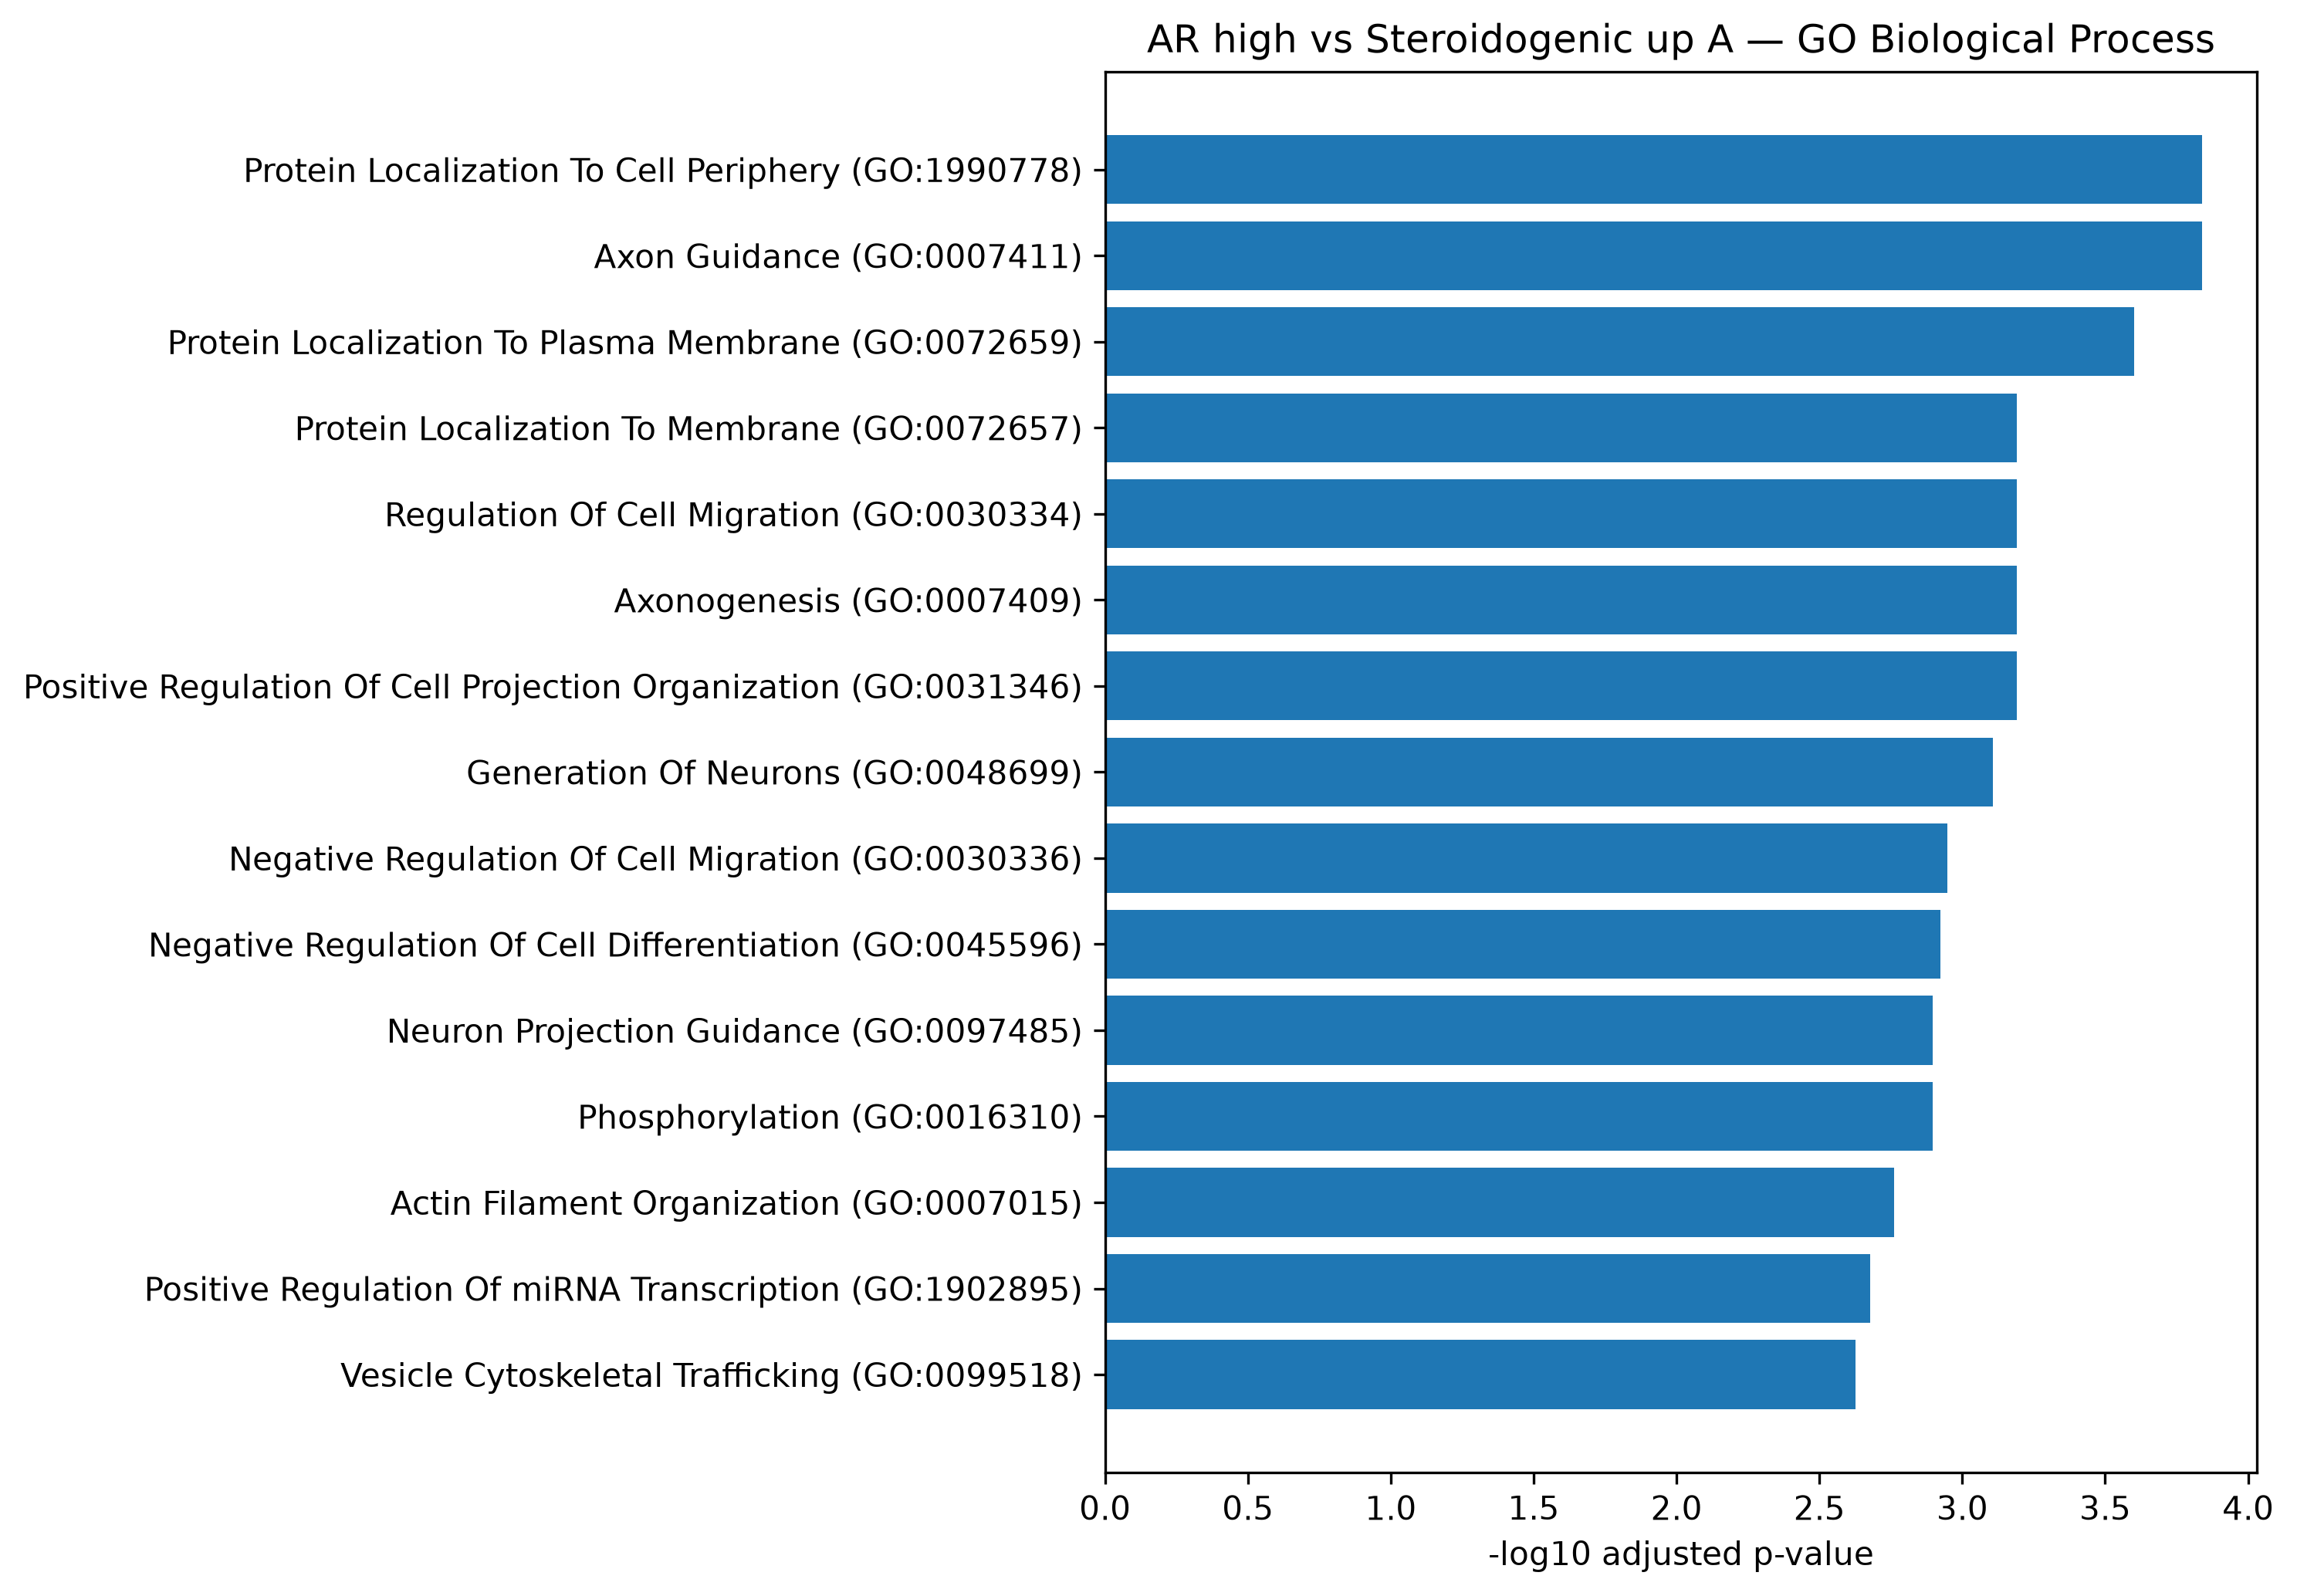

Values plotted in this chart, from the file beside it:
Gene_set, Term, Overlap, P-value, Adjusted P-value, Old P-value, Old Adjusted P-value, Odds Ratio, Combined Score, Genes
GO_Biological_Process_2023, Protein Localization To Cell Periphery (…, 39/142, 4.942146133082041e-08, 0.0001447, 0, 0, 3.082, 51.84, RAB3B;RAB3C;SPTBN4;PLEKHF1;CD81;RAB3D;ZD…
GO_Biological_Process_2023, Axon Guidance (GO:0007411), 40/149, 6.63549148741913e-08, 0.0001447, 0, 0, 2.987, 49.37, EPHB6;NOTCH1;EPHA10;SEMA3C;ARHGEF25;LRTM…
GO_Biological_Process_2023, Protein Localization To Plasma Membrane …, 37/137, 1.7242201698563405e-07, 0.0002506, 0, 0, 3.009, 46.86, RAB3B;RAB3C;SPTBN4;PLEKHF1;CD81;RAB3D;ZD…
GO_Biological_Process_2023, Protein Localization To Membrane (GO:007…, 45/192, 7.482161193744724e-07, 0.0006463, 0, 0, 2.492, 35.15, RAB3B;RAB3C;SPTBN4;PLEKHF1;CD81;RAB3D;ZD…
GO_Biological_Process_2023, Regulation Of Cell Migration (GO:0030334…, 82/434, 7.954924421483886e-07, 0.0006463, 0, 0, 1.907, 26.78, PTPRT;MIA3;PTPRJ;ING1;CX3CL1;ARHGAP4;AMO…
GO_Biological_Process_2023, Axonogenesis (GO:0007409), 44/188, 1.0301055938858984e-06, 0.0006463, 0, 0, 2.487, 34.28, EPHB6;SPTBN4;BRSK2;NOTCH1;HSP90AB1;EPHA1…
GO_Biological_Process_2023, Positive Regulation Of Cell Projection O…, 32/118, 1.0375647229165557e-06, 0.0006463, 0, 0, 3.021, 41.63, DDR1;CAMK2B;NEDD9;CX3CL1;STYXL1;CUX2;CUX…
GO_Biological_Process_2023, Generation Of Neurons (GO:0048699), 41/172, 1.437660714798929e-06, 0.0007835, 0, 0, 2.545, 34.24, BRSK2;RTN1;WNT2B;SIX1;ASCL1;SH3RF1;NRBP2…
GO_Biological_Process_2023, Negative Regulation Of Cell Migration (G…, 39/163, 2.3286777418474542e-06, 0.001128, 0, 0, 2.557, 33.16, PTPRT;LRP1;TACSTD2;NEDD9;MIA3;PTPRJ;FOXO…
GO_Biological_Process_2023, Negative Regulation Of Cell Differentiat…, 46/207, 2.7334034684883927e-06, 0.001192, 0, 0, 2.325, 29.79, FOXA1;NOTCH1;HPN;TWIST1;DTX1;ASCL1;DLL1;…
GO_Biological_Process_2023, Neuron Projection Guidance (GO:0097485), 32/124, 3.342089791414113e-06, 0.00127, 0, 0, 2.823, 35.6, EPHB6;NOTCH1;EPHA10;SEMA3C;ARHGEF25;LRTM…
GO_Biological_Process_2023, Phosphorylation (GO:0016310), 79/429, 3.49520702180313e-06, 0.00127, 0, 0, 1.845, 23.18, EPHB6;PRR5;PRAG1;MAST2;LRRK1;MAST1;TESK2…
GO_Biological_Process_2023, Actin Filament Organization (GO:0007015), 35/144, 5.172895595759304e-06, 0.001735, 0, 0, 2.608, 31.74, HIP1;NEDD9;TTN;MYO6;RAC3;PRSS8;GAS2L1;CG…
GO_Biological_Process_2023, Positive Regulation Of miRNA Transcripti…, 16/43, 6.751457095925466e-06, 0.002103, 0, 0, 4.793, 57.06, FOXA1;EGR1;JUN;SPI1;PDGFB;MRTFB;FOS;FOXO…
GO_Biological_Process_2023, Vesicle Cytoskeletal Trafficking (GO:009…, 15/39, 8.142451672850625e-06, 0.002367, 0, 0, 5.053, 59.22, SYT4;BICDL1;BICDL2;FNBP1L;TANC2;MYO1E;MY…
GO_Biological_Process_2023, Regulation Of miRNA Transcription (GO:19…, 19/59, 1.1095070298432045e-05, 0.003001, 0, 0, 3.844, 43.86, FOXA1;EGR1;JUN;SPI1;MRTFB;PDGFB;FOS;FOXO…
GO_Biological_Process_2023, Regulation Of Microtubule Cytoskeleton O…, 15/40, 1.1700572295644742e-05, 0.003001, 0, 0, 4.851, 55.09, PATJ;PRKAA2;FRMPD2;STMN3;CAMSAP3;STMN1;M…
GO_Biological_Process_2023, Negative Regulation Of Actin Filament Bu…, 12/28, 1.803679454685168e-05, 0.004369, 0, 0, 6.059, 66.18, TJP1;TMEFF2;STMN1;TACSTD2;RHPN1;INPP5K;A…
GO_Biological_Process_2023, Protein Phosphorylation (GO:0006468), 86/500, 2.055064347036379e-05, 0.004716, 0, 0, 1.698, 18.32, EPHB6;DDR1;PRAG1;MAST2;LRRK1;MAST1;TESK2…
GO_Biological_Process_2023, Vesicle-Mediated Transport (GO:0016192), 73/411, 2.8827600273694877e-05, 0.006231, 0, 0, 1.762, 18.42, PLEKHF2;DENND1B;SNAP25;PLEKHF1;HIP1;DOC2…
GO_Biological_Process_2023, Negative Regulation Of Stress Fiber Asse…, 11/25, 3.0013278102303463e-05, 0.006231, 0, 0, 6.345, 66.08, TJP1;TMEFF2;STMN1;TACSTD2;RHPN1;INPP5K;A…
GO_Biological_Process_2023, Protein Autophosphorylation (GO:0046777), 36/162, 3.173957717538797e-05, 0.00629, 0, 0, 2.319, 24.02, DDR1;CAMK2B;STK39;PRKX;ACVR1B;CAMKK2;EEF…
GO_Biological_Process_2023, Neuron Development (GO:0048666), 34/150, 3.3856037543908984e-05, 0.006418, 0, 0, 2.378, 24.48, CNTNAP2;TENM1;ATP8A2;SLC44A4;STMN3;BICDL…
GO_Biological_Process_2023, Regulation Of Stress Fiber Assembly (GO:…, 21/75, 4.259581235772104e-05, 0.007738, 0, 0, 3.148, 31.68, SERPINF2;TPM1;LIMK1;TACSTD2;ARHGEF10L;AR…
GO_Biological_Process_2023, Positive Regulation Of miRNA Metabolic P…, 16/49, 4.466786268686356e-05, 0.00779, 0, 0, 3.92, 39.26, FOXA1;EGR1;JUN;SPI1;MRTFB;PDGFB;FOS;FOXO…
GO_Biological_Process_2023, Establishment Or Maintenance Of Apical/B…, 11/26, 4.6832551625292965e-05, 0.007853, 0, 0, 5.922, 59.03, PATJ;PARD6A;DLG3;MTCL1;PARD6G;FOXJ1;SCRI…
GO_Biological_Process_2023, Establishment Or Maintenance Of Epitheli…, 14/40, 5.593912077836496e-05, 0.009033, 0, 0, 4.351, 42.6, PATJ;MTCL1;PARD6G;SCRIB;SYNE4;PRKCZ;MYO9…
GO_Biological_Process_2023, Regulation Of Microtubule-Based Process …, 14/41, 7.635176478912965e-05, 0.01144, 0, 0, 4.19, 39.72, PATJ;PRKAA2;FRMPD2;BICD1;CAMSAP3;ERBB2;M…
GO_Biological_Process_2023, Synaptic Vesicle Exocytosis (GO:0016079), 14/41, 7.635176478912965e-05, 0.01144, 0, 0, 4.19, 39.72, UNC13B;SNAP25;SYT4;PRRT2;UNC13A;STX19;CP…
GO_Biological_Process_2023, Negative Regulation Of Neuron Differenti…, 10/23, 7.868836756013298e-05, 0.01144, 0, 0, 6.209, 58.68, DLX1;DISP3;DLX2;DTX1;TUNAR;HES1;CALR;CNT…
GO_Biological_Process_2023, Cell Junction Organization (GO:0034330), 18/62, 8.803271715131214e-05, 0.01223, 0, 0, 3.309, 30.89, CXADR;CTNND2;WNT7B;RAB39B;L1CAM;GRHL2;MY…
GO_Biological_Process_2023, Cardiac Muscle Cell-Cardiac Muscle Cell …, 5/6, 8.979573548322469e-05, 0.01223, 0, 0, 40.3, 375.5, DSP;CXADR;JUP;DSG2;DSC2
GO_Biological_Process_2023, Cell-Cell Junction Organization (GO:0045…, 19/68, 0.0001003, 0.01325, 0, 0, 3.137, 28.88, DSP;CXADR;CTNND2;CTNND1;TJP1;ARVCF;OCLN;…
GO_Biological_Process_2023, Regulation Of Calcium Ion-Dependent Exoc…, 11/28, 0.0001055, 0.01353, 0, 0, 5.224, 47.84, SCAMP5;SYT4;DOC2A;TRPV6;KCNB1;SYT13;SYT7…
GO_Biological_Process_2023, Lung Epithelium Development (GO:0060428), 6/9, 0.0001135, 0.01414, 0, 0, 16.12, 146.5, ERRFI1;WNT7B;RCAN3;FOXJ1;GRHL2;PKD1
GO_Biological_Process_2023, Regulation Of Protein Polymerization (GO…, 12/33, 0.000124, 0.01502, 0, 0, 4.615, 41.51, CAMSAP3;HSP90AA1;MAP2;COTL1;HCLS1;ARHGAP…
GO_Biological_Process_2023, Positive Regulation Of Neuron Projection…, 23/92, 0.0001291, 0.01522, 0, 0, 2.698, 24.16, DDR1;CAMK2B;FZD1;WNT5A;COBL;CBFA2T2;CX3C…
GO_Biological_Process_2023, Signal Release From Synapse (GO:0099643), 13/38, 0.0001342, 0.01534, 0, 0, 4.2, 37.45, SNAP25;PTPRN2;UNC13A;STXBP2;CPLX2;CPLX1;…
GO_Biological_Process_2023, Neurotransmitter Secretion (GO:0007269), 14/43, 0.0001372, 0.01534, 0, 0, 3.901, 34.69, SNAP25;PTPRN2;UNC13A;DOC2A;STXBP2;CPLX2;…
GO_Biological_Process_2023, Regulation Of Neuron Projection Developm…, 36/174, 0.0001507, 0.01627, 0, 0, 2.116, 18.62, DDR1;CAMK2B;BRSK2;PRAG1;CRMP1;CX3CL1;STY…
GO_Biological_Process_2023, Regulation Of Notch Signaling Pathway (G…, 19/70, 0.000153, 0.01627, 0, 0, 3.013, 26.47, JAG2;GALNT11;MESP1;EGFL7;JAG1;PRAG1;YJEF…
GO_Biological_Process_2023, Regulation Of Intracellular Signal Trans…, 54/297, 0.0001627, 0.01653, 0, 0, 1.807, 15.76, ARHGAP8;JPT2;WWC1;HSPB1;ARHGAP39;ARHGEF1…
GO_Biological_Process_2023, Protein Modification Process (GO:0036211…, 110/711, 0.000163, 0.01653, 0, 0, 1.497, 13.05, EPHB6;PRAG1;TESK2;LOXL1;LOXL2;PPP1CB;GOL…
GO_Biological_Process_2023, Regulation Of Small GTPase Mediated Sign…, 27/118, 0.0001769, 0.01753, 0, 0, 2.403, 20.76, ARHGAP8;ARHGEF25;ARHGAP39;ARHGEF10L;ARHG…
GO_Biological_Process_2023, Regulation Of Postsynapse Organization (…, 10/25, 0.0001826, 0.01769, 0, 0, 5.381, 46.32, EPHA4;CDKL5;HOMER1;WNT5A;IL1RAPL1;KIF1A;…
GO_Biological_Process_2023, Regulation Of Dendritic Spine Morphogene…, 11/30, 0.0002177, 0.02063, 0, 0, 4.674, 39.41, CAMK2B;EFNA1;EPHA4;CUX2;CAPRIN1;KIF1A;SR…
GO_Biological_Process_2023, Positive Regulation Of Developmental Gro…, 15/50, 0.0002244, 0.02081, 0, 0, 3.463, 29.1, SYT4;CDKL5;UNC13A;LIMK1;NEDD4L;L1CAM;DLL…
GO_Biological_Process_2023, Notch Signaling Pathway (GO:0007219), 13/40, 0.0002412, 0.02173, 0, 0, 3.889, 32.39, JAG2;GALNT11;NOTCH1;JAG1;DTX1;DTX2;NRARP…
GO_Biological_Process_2023, Regulation Of Cytoskeleton Organization …, 26/114, 0.0002442, 0.02173, 0, 0, 2.392, 19.9, PATJ;PRKAA2;LRP1;FRMPD2;STMN3;NEDD9;IQGA…
GO_Biological_Process_2023, Regulation Of Anatomical Structure Morph…, 28/127, 0.0002633, 0.02296, 0, 0, 2.291, 18.88, BRSK2;CHRNA3;NEDD4L;DLL1;CAMSAP1;LFNG;ER…
GO_Biological_Process_2023, Regulated Exocytosis (GO:0045055), 15/51, 0.0002857, 0.02433, 0, 0, 3.367, 27.47, SNAP25;ABCC4;TPH1;SYT13;SYNGR3;CPLX2;CPL…
GO_Biological_Process_2023, Neuron Differentiation (GO:0030182), 35/173, 0.0002902, 0.02433, 0, 0, 2.056, 16.75, FOXA1;TENM1;BRSK2;ATP8A2;RTN1;WNT2B;ASCL…
GO_Biological_Process_2023, Regulation Of Dendrite Morphogenesis (GO…, 11/31, 0.0003039, 0.025, 0, 0, 4.44, 35.96, CHRNB2;PTPRD;CHRNA3;CUX2;CDKL5;CUX1;CAPR…
GO_Biological_Process_2023, Rho Protein Signal Transduction (GO:0007…, 15/52, 0.0003609, 0.02914, 0, 0, 3.276, 25.96, LIMK1;ARHGDIG;ARHGAP29;ARHGAP6;RHOD;ADRA…
GO_Biological_Process_2023, Regulation Of Mesenchymal Cell Prolifera…, 6/11, 0.0005126, 0.03991, 0, 0, 9.673, 73.29, TBX1;MYC;CTNNBIP1;WNT5A;PHF14;SOX9
GO_Biological_Process_2023, Regulation Of Ventricular Cardiac Muscle…, 6/11, 0.0005126, 0.03991, 0, 0, 9.673, 73.29, DSP;JUP;DSG2;CACNA1C;DSC2;TRPM4
GO_Biological_Process_2023, Ephrin Receptor Signaling Pathway (GO:00…, 13/43, 0.000534, 0.04085, 0, 0, 3.499, 26.37, EPHB6;EPHA4;EPHA7;EPHA10;EPHA8;EFNB2;EFN…
GO_Biological_Process_2023, Negative Regulation Of Cell Motility (GO…, 28/133, 0.0005814, 0.04371, 0, 0, 2.159, 16.09, PTPRT;TACSTD2;NEDD9;MIA3;PTPRJ;SPINT2;FO…
GO_Biological_Process_2023, Bundle Of His cell-Purkinje Myocyte Adhe…, 4/5, 0.0006804, 0.04943, 0, 0, 32.22, 235, DSP;JUP;DSG2;DSC2
GO_Biological_Process_2023, Kidney Morphogenesis (GO:0060993), 4/5, 0.0006804, 0.04943, 0, 0, 32.22, 235, PPP3CA;WNT7B;PRKX;SOX4
... 1 more rows
